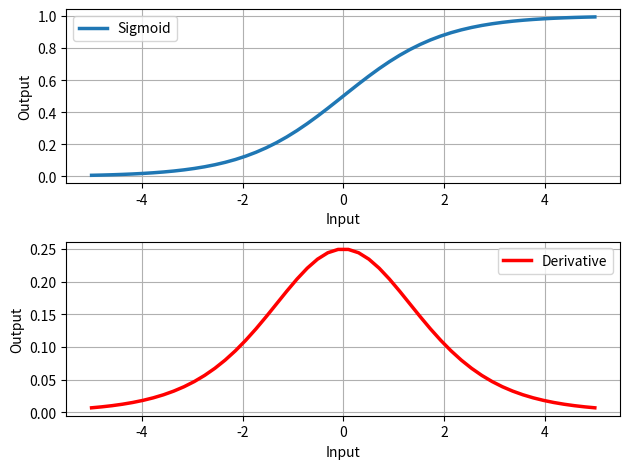

Source code (Python):
# -*- coding: utf-8 -*-

"""
 
"""

import numpy as np
import numpy.matlib 
import matplotlib.pyplot as plt

# Sigmoid function
def sigmoid(x):
    return 1.0/(1.0+np.exp(-x))

# Derivation
def dsigmoid(x):
    return sigmoid(x)*(1.0-sigmoid(x))

# Get some data
x = np.linspace(-5,5)

# Do the plots
fig, ax = plt.subplots(2,1)
ax[0].plot(x, sigmoid(x), lw=2.5, label='Sigmoid')
ax[0].grid()
ax[0].set_xlabel('Input')
ax[0].set_ylabel('Output')
ax[0].legend()
ax[1].plot(x, dsigmoid(x), lw=2.5, c='red', label='Derivative')
ax[1].grid()
ax[1].set_xlabel('Input')
ax[1].set_ylabel('Output')
ax[1].legend()
fig.tight_layout()

